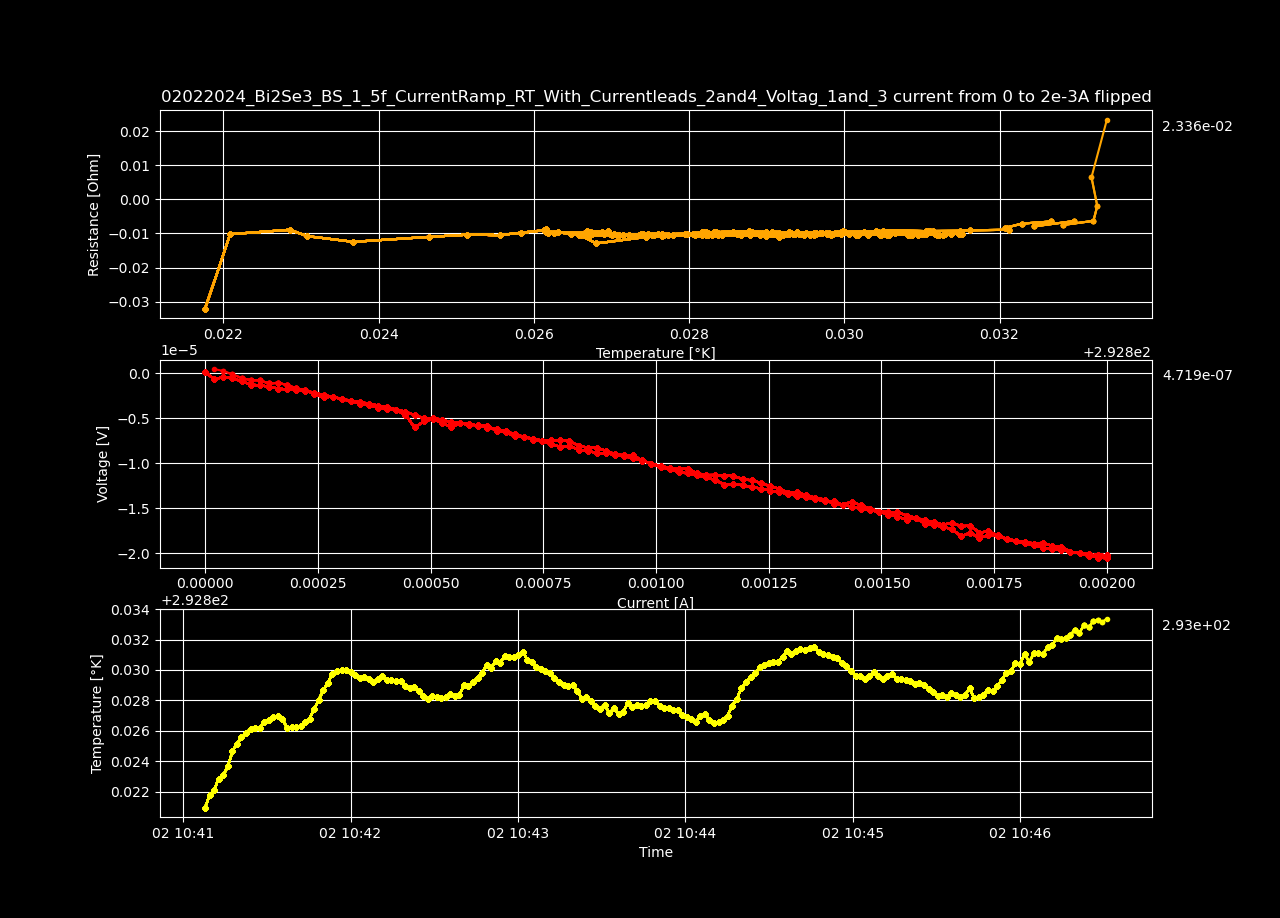

The file beside this chart, header and first rows:
Datetime, Temperature [K], Voltage [V], Resistance [𝛀], Current Source [A], Electric Field [V/cm], Restivity [𝛀 cm], Current Density [A/cm2]
2024-02-02 10:41:07.888403, 292.8, 1.61636518e-07, inf, 0.0, 3.108394576923077e-06, inf, 0.0
2024-02-02 10:41:09.511520, 292.8, -6.47290187e-07, -0.03204, 2.0202020202020203e-05, -1.2447888211538463e-05, -0.05484, 0.000227
2024-02-02 10:41:11.134209, 292.8, -4.13114374e-07, -0.01022, 4.0404040404040405e-05, -7.944507192307693e-06, -0.0175, 0.000454
2024-02-02 10:41:12.756276, 292.8, -5.41094216e-07, -0.008928, 6.060606060606061e-05, -1.0405658e-05, -0.01528, 0.000681
2024-02-02 10:41:14.446308, 292.8, -8.73398073e-07, -0.01081, 8.080808080808081e-05, -1.6796116788461538e-05, -0.0185, 0.000908
2024-02-02 10:41:16.074573, 292.8, -1.25925444e-06, -0.01247, 0.000101, -2.421643153846154e-05, -0.02134, 0.001135
2024-02-02 10:41:17.690547, 292.8, -1.33650631e-06, -0.01103, 0.0001212, -2.5702044423076924e-05, -0.01887, 0.001362
2024-02-02 10:41:19.300521, 292.8, -1.46821795e-06, -0.01038, 0.0001414, -2.823496057692308e-05, -0.01777, 0.001589
2024-02-02 10:41:20.929056, 292.8, -1.69694808e-06, -0.0105, 0.0001616, -3.2633616923076925e-05, -0.01797, 0.001816
2024-02-02 10:41:22.552319, 292.8, -1.77934326e-06, -0.009786, 0.0001818, -3.421813961538462e-05, -0.01675, 0.002043
2024-02-02 10:41:24.193153, 292.8, -1.83360151e-06, -0.009076, 0.000202, -3.52615675e-05, -0.01553, 0.00227
2024-02-02 10:41:25.820938, 292.8, -1.91055085e-06, -0.008597, 0.0002222, -3.674136250000001e-05, -0.01471, 0.002497
2024-02-02 10:41:27.453490, 292.8, -2.28985074e-06, -0.009446, 0.0002424, -4.403559115384615e-05, -0.01617, 0.002724
2024-02-02 10:41:29.085596, 292.8, -2.67379033e-06, -0.01018, 0.0002626, -5.141904480769231e-05, -0.01743, 0.002951
2024-02-02 10:41:30.703821, 292.8, -2.58907549e-06, -0.009154, 0.0002828, -4.9789913269230776e-05, -0.01567, 0.003178
2024-02-02 10:41:32.320326, 292.8, -2.88860253e-06, -0.009532, 0.000303, -5.555004865384615e-05, -0.01632, 0.003405
2024-02-02 10:41:33.942884, 292.8, -3.04572779e-06, -0.009423, 0.0003232, -5.857168826923077e-05, -0.01613, 0.003632
2024-02-02 10:41:35.594485, 292.8, -3.38105722e-06, -0.009845, 0.0003434, -6.502033115384615e-05, -0.01685, 0.003859
2024-02-02 10:41:37.249534, 292.8, -3.55653741e-06, -0.00978, 0.0003636, -6.83949501923077e-05, -0.01674, 0.004086
2024-02-02 10:41:38.894760, 292.8, -3.80110072e-06, -0.009903, 0.0003838, -7.309809076923078e-05, -0.01695, 0.004313
2024-02-02 10:41:40.518028, 292.8, -3.95832733e-06, -0.009797, 0.000404, -7.612167942307692e-05, -0.01677, 0.00454
2024-02-02 10:41:42.127020, 292.8, -4.118177e-06, -0.009707, 0.0004242, -7.919571153846155e-05, -0.01661, 0.004767
2024-02-02 10:41:43.744531, 292.8, -4.59873251e-06, -0.01035, 0.0004444, -8.843716365384616e-05, -0.01771, 0.004994
2024-02-02 10:41:45.355187, 292.8, -6.01316746e-06, -0.01294, 0.0004646, -0.0001156, -0.02215, 0.005221
2024-02-02 10:41:47.000622, 292.8, -5.34573734e-06, -0.01103, 0.0004848, -0.0001028, -0.01887, 0.005448
2024-02-02 10:41:48.626448, 292.8, -5.07212928e-06, -0.01004, 0.0005051, -9.754094769230769e-05, -0.01719, 0.005675
2024-02-02 10:41:50.244628, 292.8, -5.49893082e-06, -0.01047, 0.0005253, -0.0001057, -0.01792, 0.005902
2024-02-02 10:41:51.857070, 292.8, -5.96183729e-06, -0.01093, 0.0005455, -0.0001147, -0.01871, 0.006129
2024-02-02 10:41:53.477402, 292.8, -5.561257e-06, -0.009832, 0.0005657, -0.0001069, -0.01683, 0.006356
2024-02-02 10:41:55.122735, 292.8, -5.70224606e-06, -0.009733, 0.0005859, -0.0001097, -0.01666, 0.006583
2024-02-02 10:41:56.776073, 292.8, -5.769916e-06, -0.00952, 0.0006061, -0.000111, -0.01629, 0.00681
2024-02-02 10:41:58.397278, 292.8, -5.83567085e-06, -0.009318, 0.0006263, -0.0001122, -0.01595, 0.007037
2024-02-02 10:42:00.037508, 292.8, -6.38591455e-06, -0.009878, 0.0006465, -0.0001228, -0.01691, 0.007264
2024-02-02 10:42:01.664398, 292.8, -6.52660036e-06, -0.00979, 0.0006667, -0.0001255, -0.01676, 0.007491
2024-02-02 10:42:03.279366, 292.8, -6.9915234e-06, -0.01018, 0.0006869, -0.0001345, -0.01742, 0.007718
2024-02-02 10:42:04.923572, 292.8, -7.02318865e-06, -0.009933, 0.0007071, -0.0001351, -0.017, 0.007945
2024-02-02 10:42:06.542984, 292.8, -7.36708985e-06, -0.01013, 0.0007273, -0.0001417, -0.01734, 0.008172
2024-02-02 10:42:08.170041, 292.8, -7.56082453e-06, -0.01012, 0.0007475, -0.0001454, -0.01731, 0.008399
2024-02-02 10:42:09.791780, 292.8, -7.8391712e-06, -0.01021, 0.0007677, -0.0001508, -0.01748, 0.008626
2024-02-02 10:42:11.396734, 292.8, -8.18609742e-06, -0.01039, 0.0007879, -0.0001574, -0.01778, 0.008853
2024-02-02 10:42:13.011697, 292.8, -8.07667418e-06, -0.009995, 0.0008081, -0.0001553, -0.01711, 0.00908
2024-02-02 10:42:14.642830, 292.8, -8.47120433e-06, -0.01023, 0.0008283, -0.0001629, -0.0175, 0.009307
2024-02-02 10:42:16.259727, 292.8, -8.61390966e-06, -0.01015, 0.0008485, -0.0001657, -0.01738, 0.009534
2024-02-02 10:42:17.914200, 292.8, -8.85484256e-06, -0.01019, 0.0008687, -0.0001703, -0.01745, 0.009761
2024-02-02 10:42:19.538263, 292.8, -8.88570322e-06, -0.009996, 0.0008889, -0.0001709, -0.01711, 0.009988
2024-02-02 10:42:21.158466, 292.8, -9.02871041e-06, -0.009932, 0.0009091, -0.0001736, -0.017, 0.01021
2024-02-02 10:42:22.789590, 292.8, -9.16959919e-06, -0.009867, 0.0009293, -0.0001763, -0.01689, 0.01044
2024-02-02 10:42:24.410002, 292.8, -9.45662184e-06, -0.00996, 0.0009495, -0.0001819, -0.01705, 0.01067
2024-02-02 10:42:26.027550, 292.8, -9.63492634e-06, -0.009936, 0.0009697, -0.0001853, -0.01701, 0.0109
2024-02-02 10:42:27.644474, 292.8, -1.00652553e-05, -0.01017, 0.0009899, -0.0001936, -0.0174, 0.01112
2024-02-02 10:42:29.251476, 292.8, -1.03894917e-05, -0.01029, 0.00101, -0.0001998, -0.0176, 0.01135
2024-02-02 10:42:30.877991, 292.8, -1.06536204e-05, -0.01034, 0.00103, -0.0002049, -0.0177, 0.01158
2024-02-02 10:42:32.494693, 292.8, -1.09561719e-05, -0.01043, 0.001051, -0.0002107, -0.01785, 0.0118
2024-02-02 10:42:34.109037, 292.8, -1.11195483e-05, -0.01039, 0.001071, -0.0002138, -0.01777, 0.01203
2024-02-02 10:42:35.743476, 292.8, -1.1327402e-05, -0.01038, 0.001091, -0.0002178, -0.01777, 0.01226
2024-02-02 10:42:37.366101, 292.8, -1.15247645e-05, -0.01037, 0.001111, -0.0002216, -0.01775, 0.01248
2024-02-02 10:42:38.976798, 292.8, -1.18586777e-05, -0.01048, 0.001131, -0.0002281, -0.01794, 0.01271
2024-02-02 10:42:40.603203, 292.8, -1.23504265e-05, -0.01073, 0.001152, -0.0002375, -0.01836, 0.01294
2024-02-02 10:42:42.241051, 292.8, -1.22813397e-05, -0.01048, 0.001172, -0.0002362, -0.01794, 0.01317
2024-02-02 10:42:43.907734, 292.8, -1.24449147e-05, -0.01044, 0.001192, -0.0002393, -0.01787, 0.01339
... 140 more rows
